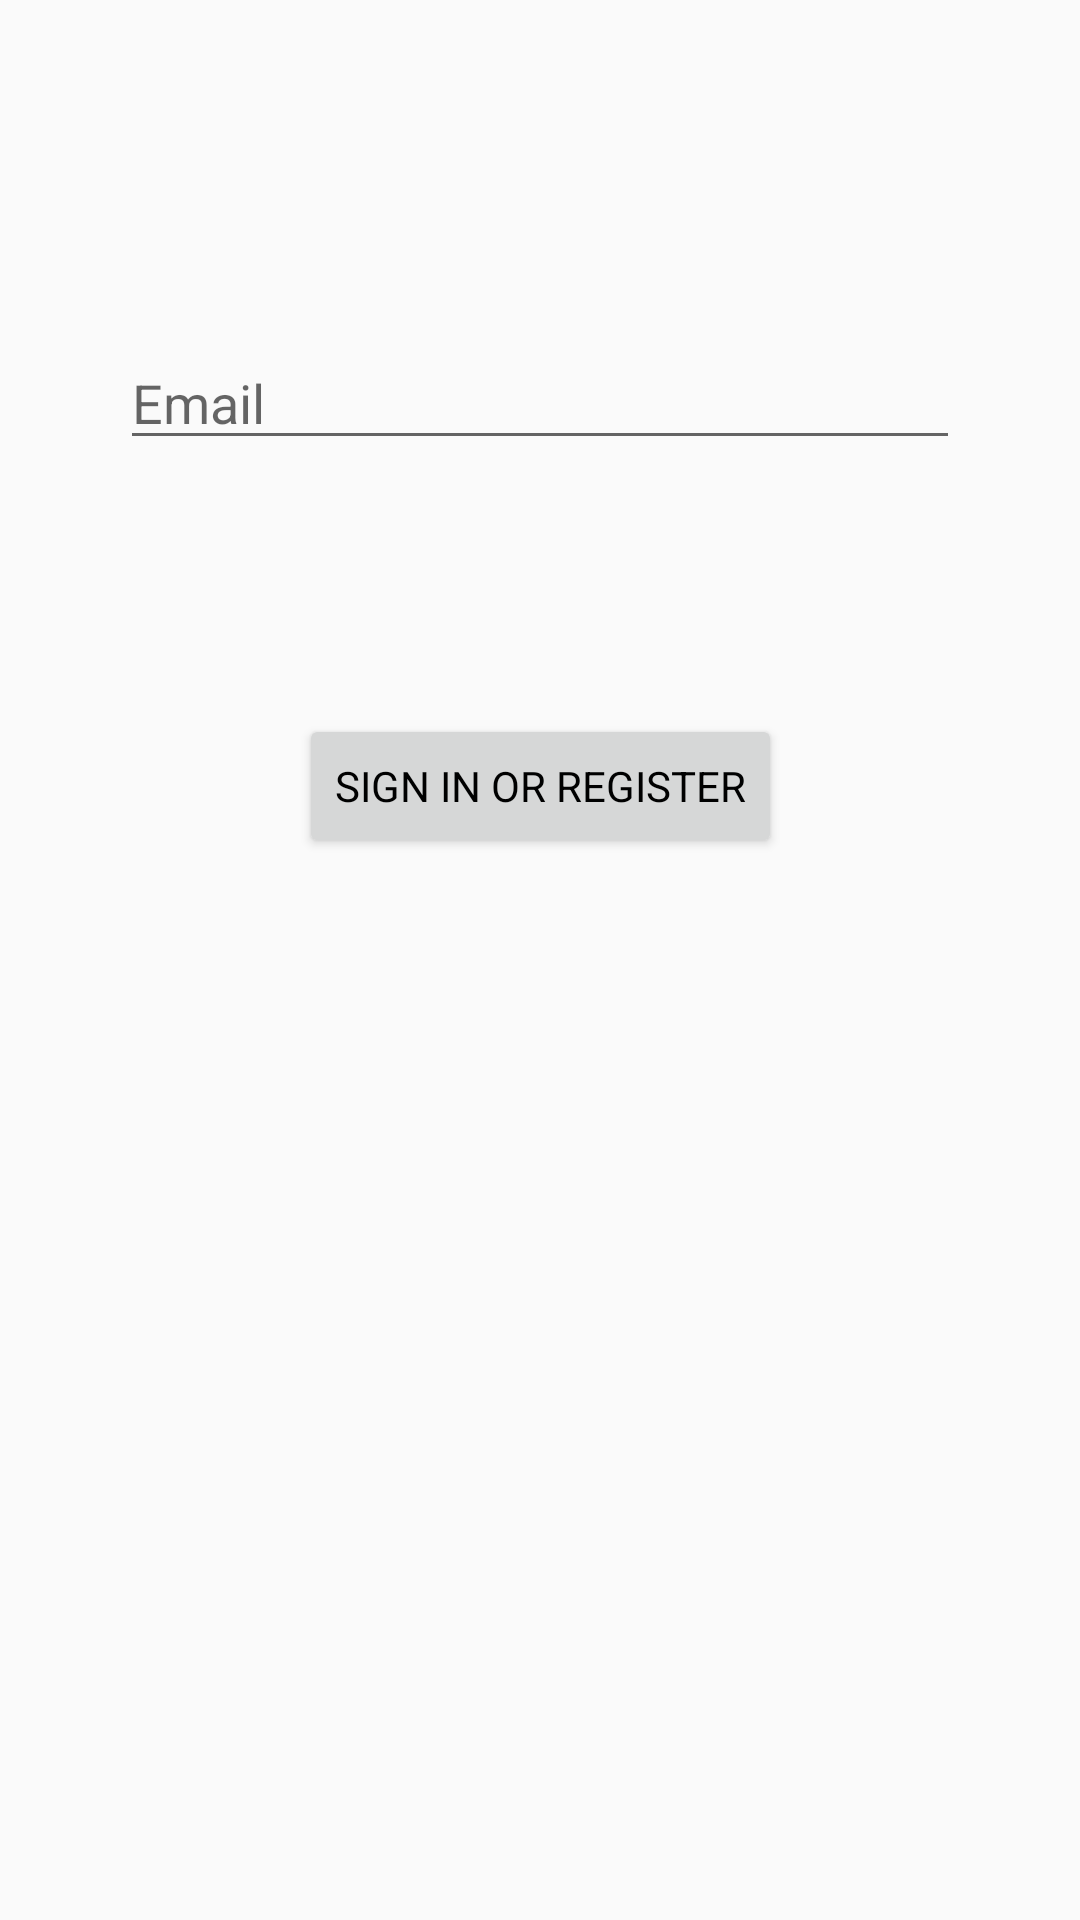

Android layout source for this screen:
<!-- AndroidManifest.xml: application theme AppTheme -->
<!-- res/layout/activity_login.xml -->
<?xml version="1.0" encoding="utf-8"?>
<androidx.constraintlayout.widget.ConstraintLayout xmlns:android="http://schemas.android.com/apk/res/android"
    xmlns:app="http://schemas.android.com/apk/res-auto"
    xmlns:tools="http://schemas.android.com/tools"
    android:id="@+id/container"
    android:layout_width="match_parent"
    android:layout_height="match_parent"
    android:paddingLeft="@dimen/activity_horizontal_margin"
    android:paddingTop="@dimen/activity_vertical_margin"
    android:paddingRight="@dimen/activity_horizontal_margin"
    android:paddingBottom="@dimen/activity_vertical_margin"
    tools:context=".ui.view.LoginActivity">

    <EditText
        android:id="@+id/username"
        android:layout_width="0dp"
        android:layout_height="wrap_content"
        android:layout_marginStart="24dp"
        android:layout_marginTop="96dp"
        android:layout_marginEnd="24dp"

        android:hint="@string/prompt_email"
        android:inputType="phone"
        android:selectAllOnFocus="true"
        app:layout_constraintEnd_toEndOf="parent"
        app:layout_constraintStart_toStartOf="parent"
        app:layout_constraintTop_toTopOf="parent" />

    <EditText
        android:id="@+id/password"
        android:layout_width="0dp"
        android:layout_height="wrap_content"
        android:layout_marginStart="24dp"
        android:layout_marginTop="8dp"
        android:layout_marginEnd="24dp"
        android:visibility="gone"
        android:hint="@string/prompt_password"
        android:imeActionLabel="@string/action_sign_in_short"
        android:imeOptions="actionDone"
        android:inputType="textPassword"
        android:selectAllOnFocus="true"
        app:layout_constraintEnd_toEndOf="parent"
        app:layout_constraintStart_toStartOf="parent"
        app:layout_constraintTop_toBottomOf="@+id/username" />

    <Button
        android:id="@+id/login"
        android:layout_width="wrap_content"
        android:layout_height="wrap_content"
        android:layout_gravity="start"
        android:layout_marginStart="48dp"
        android:layout_marginTop="16dp"
        android:layout_marginEnd="48dp"
        android:layout_marginBottom="64dp"
        android:text="@string/action_sign_in"
        app:layout_constraintBottom_toBottomOf="parent"
        app:layout_constraintEnd_toEndOf="parent"
        app:layout_constraintStart_toStartOf="parent"
        app:layout_constraintTop_toBottomOf="@+id/password"
        app:layout_constraintVertical_bias="0.2" />

    <ProgressBar
        android:id="@+id/loading"
        android:layout_width="wrap_content"
        android:layout_height="wrap_content"
        android:layout_gravity="center"
        android:layout_marginStart="32dp"
        android:layout_marginTop="64dp"
        android:layout_marginEnd="32dp"
        android:layout_marginBottom="64dp"
        android:visibility="gone"
        app:layout_constraintBottom_toBottomOf="parent"
        app:layout_constraintEnd_toEndOf="@+id/password"
        app:layout_constraintStart_toStartOf="@+id/password"
        app:layout_constraintTop_toTopOf="parent"
        app:layout_constraintVertical_bias="0.3" />
</androidx.constraintlayout.widget.ConstraintLayout>
<!-- resources referenced by this layout -->
<resources>
  <dimen name="activity_horizontal_margin">16dp</dimen>
  <dimen name="activity_vertical_margin">16dp</dimen>
  <string name="action_sign_in">Sign in or register</string>
  <string name="action_sign_in_short">Sign in</string>
  <string name="prompt_email">Email</string>
  <string name="prompt_password">Password</string>
  <style name="AppTheme" parent="@style/Theme.AppCompat.Light">
          <item name="colorPrimary">@color/colorPrimary</item>
          <item name="colorPrimaryDark">@color/colorPrimaryDark</item>
          <item name="colorAccent">@color/colorAccent</item>
          <item name="fontFamily">@font/duru_sans_regular</item>
          <item name="android:windowLightStatusBar" tools:targetApi="m">true</item>
  
          <item name="android:actionBarStyle">@style/MyActionBar</item>
  
          
          
          <item name="android:textColor">@color/black</item>
  
          
          <item name="drawerArrowStyle">@style/DrawerHamburgerStyle</item>
  
          
  
          <item name="android:actionOverflowButtonStyle">@style/MyOverflowTheme</item>
      </style>
  <color name="colorPrimary">#FFFFFFFF</color>
  <color name="colorPrimaryDark">#FFFFFFFF</color>
  <color name="colorAccent">#e67300</color>
  <style name="MyActionBar" parent="@android:style/Widget.Holo.Light.ActionBar">
          <item name="android:background">#FFFFFF</item>
          <item name="android:titleTextStyle">@style/MyActionBarTitleText</item>
      </style>
  <color name="black">#FF000000</color>
  <style name="DrawerHamburgerStyle" parent="@style/Widget.AppCompat.DrawerArrowToggle">
          <item name="spinBars">true</item>
          <item name="color">@android:color/black</item>
      </style>
  <style name="MyOverflowTheme" parent="@android:style/Theme.Holo">
          <item name="android:src">@drawable/ic_baseline_more_vert_24</item>
  
      </style>
  <style name="MyActionBarTitleText" parent="@android:style/TextAppearance.Holo.Widget.ActionBar.Title">
          <item name="android:textColor">@color/white</item>
      </style>
  <color name="white">#FFFFFFFF</color>
</resources>
